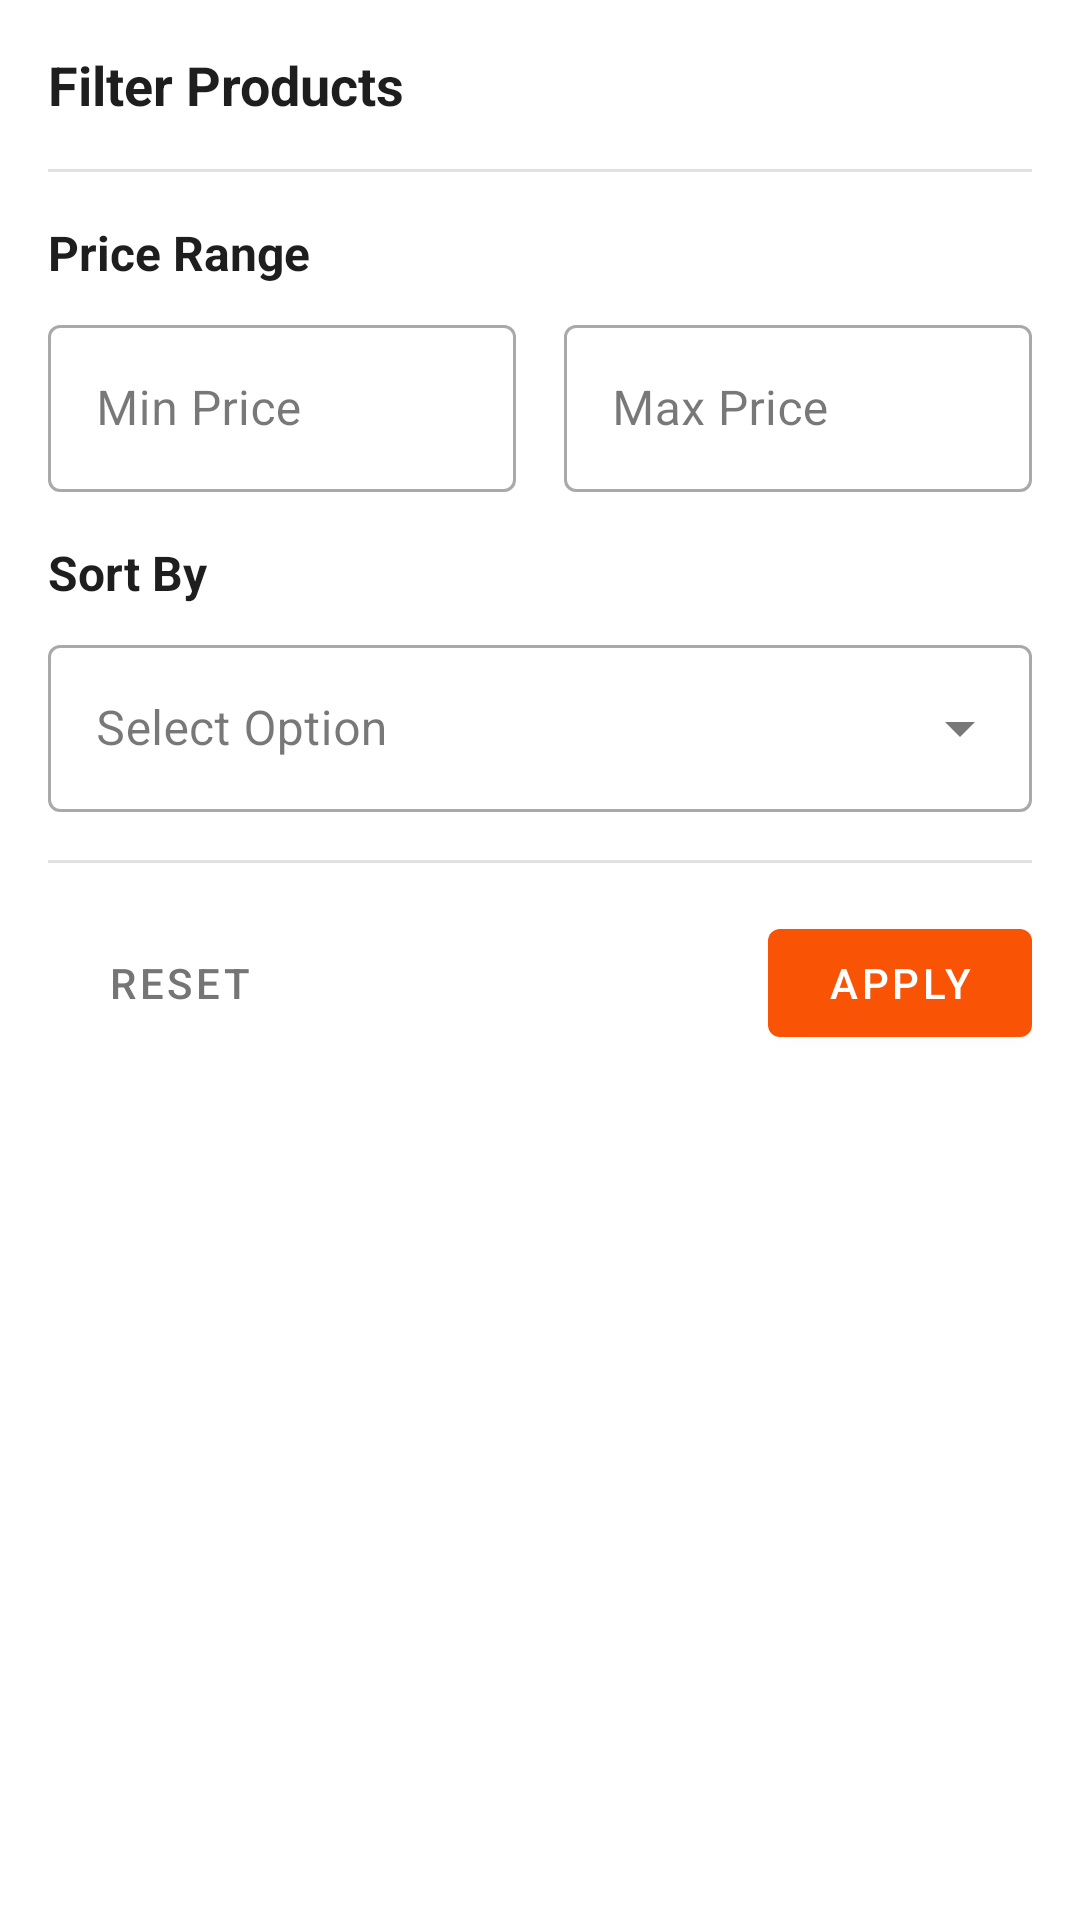

Here is an Android app screen rendered from its layout file. Give the layout XML and the strings, colors and styles it references.
<!-- AndroidManifest.xml: application theme Theme.EcommerceApp -->
<!-- res/layout/dialog_filter_products.xml -->
<?xml version="1.0" encoding="utf-8"?>
<androidx.constraintlayout.widget.ConstraintLayout xmlns:android="http://schemas.android.com/apk/res/android"
    xmlns:app="http://schemas.android.com/apk/res-auto"
    android:layout_width="match_parent"
    android:layout_height="wrap_content"
    android:padding="16dp">

    <TextView
        android:id="@+id/tvFilterTitle"
        android:layout_width="wrap_content"
        android:layout_height="wrap_content"
        android:text="Filter Products"
        android:textColor="@color/text_primary"
        android:textSize="18sp"
        android:textStyle="bold"
        app:layout_constraintStart_toStartOf="parent"
        app:layout_constraintTop_toTopOf="parent" />

    <View
        android:id="@+id/divider1"
        android:layout_width="match_parent"
        android:layout_height="1dp"
        android:layout_marginTop="16dp"
        android:background="@color/divider"
        app:layout_constraintTop_toBottomOf="@id/tvFilterTitle" />

    
    <TextView
        android:id="@+id/tvPriceRangeLabel"
        android:layout_width="wrap_content"
        android:layout_height="wrap_content"
        android:layout_marginTop="16dp"
        android:text="Price Range"
        android:textColor="@color/text_primary"
        android:textSize="16sp"
        android:textStyle="bold"
        app:layout_constraintStart_toStartOf="parent"
        app:layout_constraintTop_toBottomOf="@id/divider1" />

    <com.google.android.material.textfield.TextInputLayout
        android:id="@+id/tilMinPrice"
        style="@style/Widget.MaterialComponents.TextInputLayout.OutlinedBox"
        android:layout_width="0dp"
        android:layout_height="wrap_content"
        android:layout_marginTop="8dp"
        android:layout_marginEnd="8dp"
        android:hint="Min Price"
        app:layout_constraintEnd_toStartOf="@id/tilMaxPrice"
        app:layout_constraintStart_toStartOf="parent"
        app:layout_constraintTop_toBottomOf="@id/tvPriceRangeLabel"
        app:prefixText="$">

        <com.google.android.material.textfield.TextInputEditText
            android:id="@+id/etMinPrice"
            android:layout_width="match_parent"
            android:layout_height="wrap_content"
            android:inputType="numberDecimal" />
    </com.google.android.material.textfield.TextInputLayout>

    <com.google.android.material.textfield.TextInputLayout
        android:id="@+id/tilMaxPrice"
        style="@style/Widget.MaterialComponents.TextInputLayout.OutlinedBox"
        android:layout_width="0dp"
        android:layout_height="wrap_content"
        android:layout_marginStart="8dp"
        android:hint="Max Price"
        app:layout_constraintEnd_toEndOf="parent"
        app:layout_constraintStart_toEndOf="@id/tilMinPrice"
        app:layout_constraintTop_toTopOf="@id/tilMinPrice"
        app:prefixText="$">

        <com.google.android.material.textfield.TextInputEditText
            android:id="@+id/etMaxPrice"
            android:layout_width="match_parent"
            android:layout_height="wrap_content"
            android:inputType="numberDecimal" />
    </com.google.android.material.textfield.TextInputLayout>

    
    <TextView
        android:id="@+id/tvSortByLabel"
        android:layout_width="wrap_content"
        android:layout_height="wrap_content"
        android:layout_marginTop="16dp"
        android:text="Sort By"
        android:textColor="@color/text_primary"
        android:textSize="16sp"
        android:textStyle="bold"
        app:layout_constraintStart_toStartOf="parent"
        app:layout_constraintTop_toBottomOf="@id/tilMinPrice" />

    <com.google.android.material.textfield.TextInputLayout
        android:id="@+id/tilSortBy"
        style="@style/Widget.MaterialComponents.TextInputLayout.OutlinedBox.ExposedDropdownMenu"
        android:layout_width="match_parent"
        android:layout_height="wrap_content"
        android:layout_marginTop="8dp"
        android:hint="Select Option"
        app:layout_constraintTop_toBottomOf="@id/tvSortByLabel">

        <AutoCompleteTextView
            android:id="@+id/spinnerSortBy"
            android:layout_width="match_parent"
            android:layout_height="wrap_content"
            android:inputType="none" />
    </com.google.android.material.textfield.TextInputLayout>

    <View
        android:id="@+id/divider2"
        android:layout_width="match_parent"
        android:layout_height="1dp"
        android:layout_marginTop="16dp"
        android:background="@color/divider"
        app:layout_constraintTop_toBottomOf="@id/tilSortBy" />

    
    <com.google.android.material.button.MaterialButton
        android:id="@+id/btnReset"
        style="@style/Widget.MaterialComponents.Button.TextButton"
        android:layout_width="wrap_content"
        android:layout_height="wrap_content"
        android:layout_marginTop="16dp"
        android:text="Reset"
        android:textColor="@color/text_secondary"
        app:layout_constraintStart_toStartOf="parent"
        app:layout_constraintTop_toBottomOf="@id/divider2" />

    <com.google.android.material.button.MaterialButton
        android:id="@+id/btnApply"
        android:layout_width="wrap_content"
        android:layout_height="wrap_content"
        android:text="Apply"
        app:layout_constraintEnd_toEndOf="parent"
        app:layout_constraintTop_toTopOf="@id/btnReset" />

</androidx.constraintlayout.widget.ConstraintLayout>
<!-- resources referenced by this layout -->
<resources>
  <color name="divider">#E0E0E0</color>
  <color name="text_primary">#1e1e1f</color>
  <color name="text_secondary">#757575</color>
  <style name="Theme.EcommerceApp" parent="Theme.MaterialComponents.Light.NoActionBar">
          
          <item name="colorPrimary">@color/primary</item>
          <item name="colorPrimaryVariant">@color/primary_light</item>
          <item name="colorOnPrimary">@color/text_on_primary</item>
          
          
          <item name="colorSecondary">@color/primary_light</item>
          <item name="colorSecondaryVariant">@color/primary</item>
          <item name="colorOnSecondary">@color/text_on_primary</item>
          
          
          <item name="android:statusBarColor">@color/primary</item>
          
          
          <item name="android:colorBackground">@color/background</item>
          <item name="colorSurface">@color/surface</item>
          <item name="colorOnBackground">@color/text_primary</item>
          <item name="colorOnSurface">@color/text_primary</item>
          
          
          <item name="android:textColorPrimary">@color/text_primary</item>
          <item name="android:textColorSecondary">@color/text_secondary</item>
          
          
          <item name="materialCardViewStyle">@style/Widget.App.CardView</item>
          <item name="chipStyle">@style/Widget.App.Chip</item>
          <item name="buttonStyle">@style/Widget.App.Button</item>
          <item name="textInputStyle">@style/Widget.App.TextInputLayout</item>
      </style>
  <color name="primary">#f95406</color>
  <color name="primary_light">#fb7b34</color>
  <color name="text_on_primary">#FFFFFF</color>
  <color name="background">#FFFFFF</color>
  <color name="surface">#FFFFFF</color>
  <style name="Widget.App.CardView" parent="Widget.MaterialComponents.CardView">
          <item name="cardBackgroundColor">@color/card_background</item>
          <item name="cardElevation">2dp</item>
          <item name="cardCornerRadius">8dp</item>
      </style>
  <style name="Widget.App.Chip" parent="Widget.MaterialComponents.Chip.Action">
          <item name="chipBackgroundColor">@color/chip_background</item>
          <item name="android:textColor">@color/text_primary</item>
      </style>
  <style name="Widget.App.Button" parent="Widget.MaterialComponents.Button">
          <item name="android:textColor">@color/text_on_primary</item>
          <item name="backgroundTint">@color/primary</item>
          <item name="android:paddingStart">16dp</item>
          <item name="android:paddingEnd">16dp</item>
          <item name="android:paddingTop">12dp</item>
          <item name="android:paddingBottom">12dp</item>
      </style>
  <style name="Widget.App.TextInputLayout" parent="Widget.MaterialComponents.TextInputLayout.OutlinedBox">
          <item name="boxStrokeColor">@color/primary</item>
          <item name="hintTextColor">@color/primary</item>
      </style>
  <color name="card_background">#FFFFFF</color>
  <color name="chip_background">#FFF5F0</color>
</resources>
